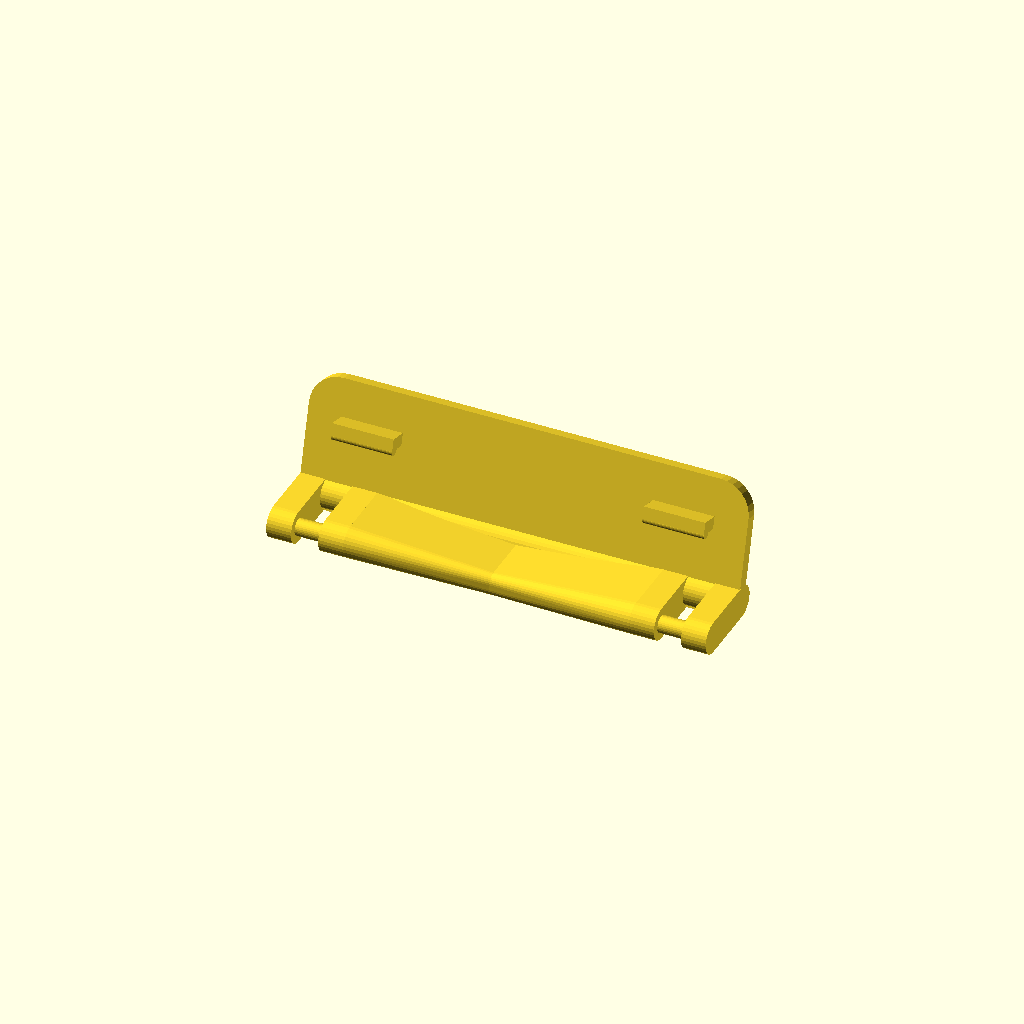
Cell 1: rendered with the file's own defaults.
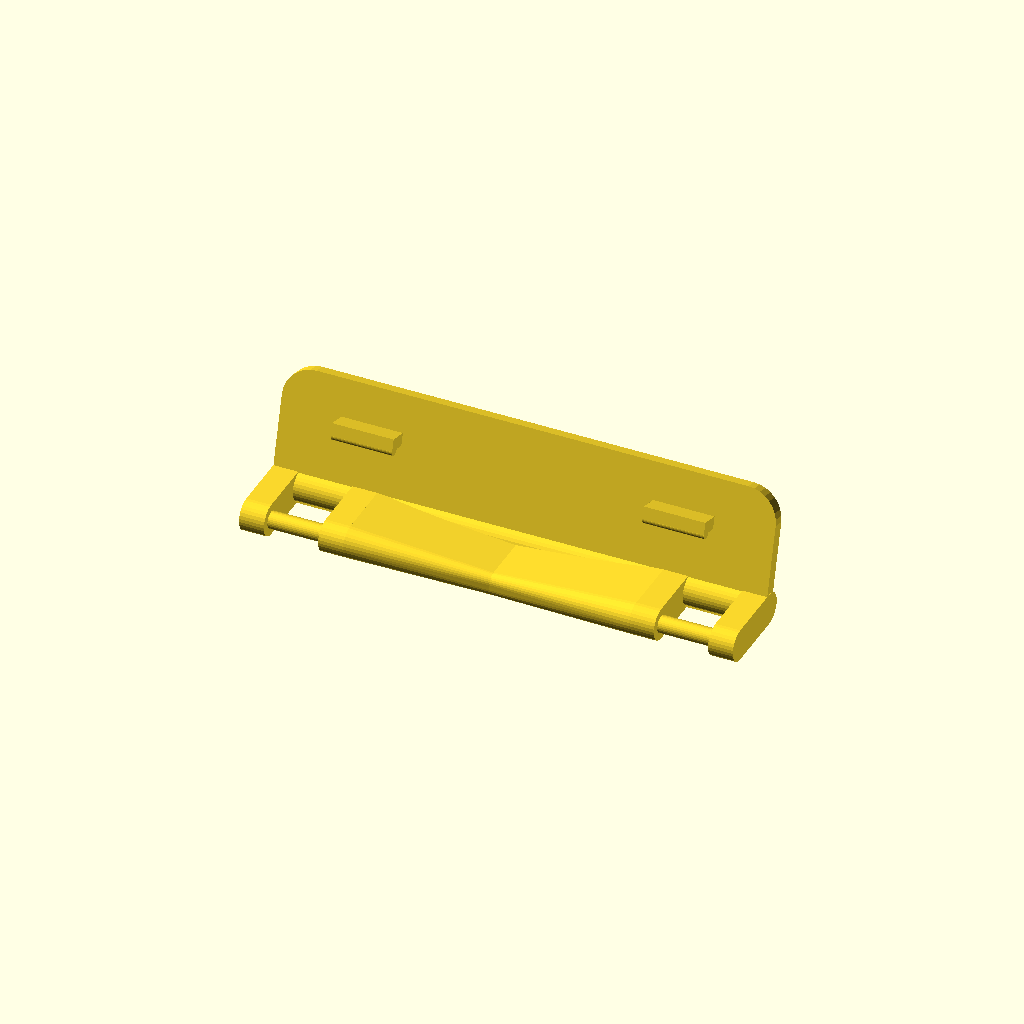
Cell 2: connection_bar_len = 8.74 (everything else at default).
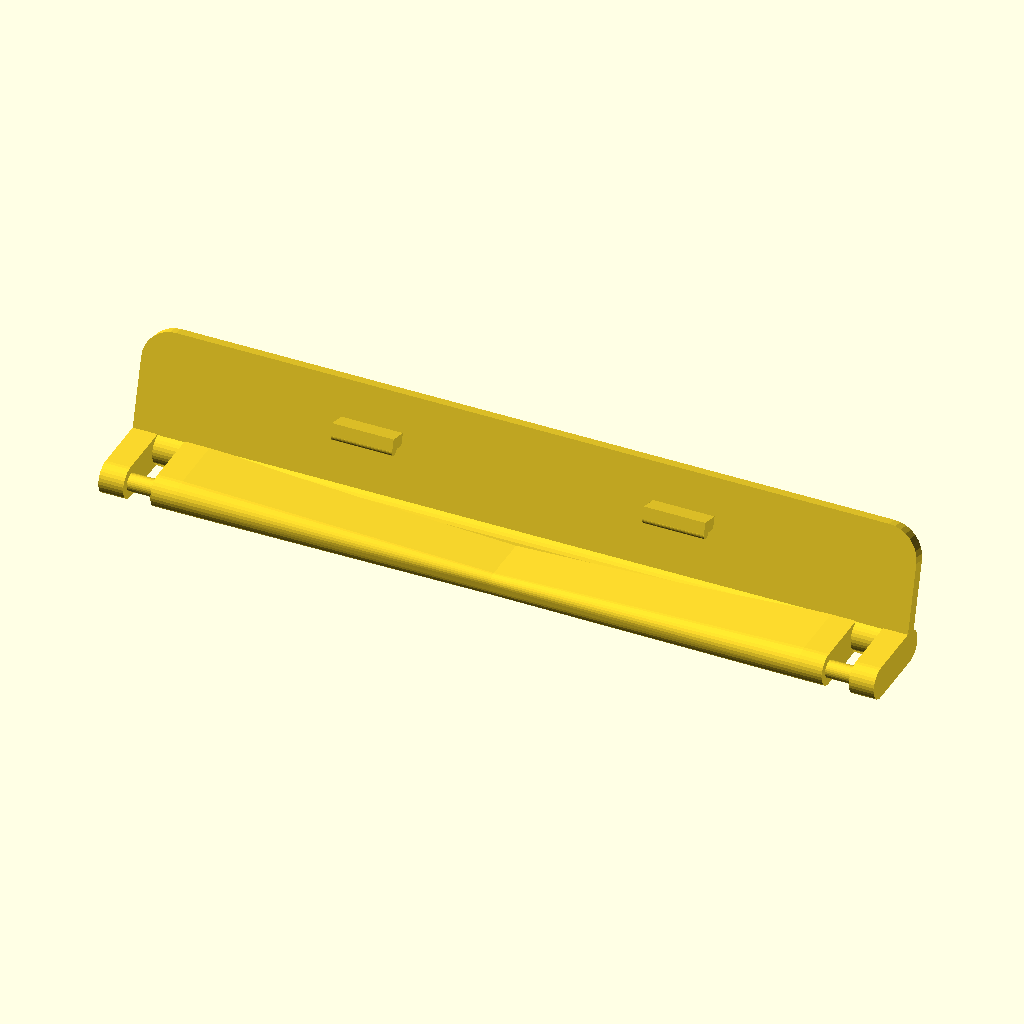
Cell 3 — connection_bar_dist set to 108.12, the other parameters unchanged.
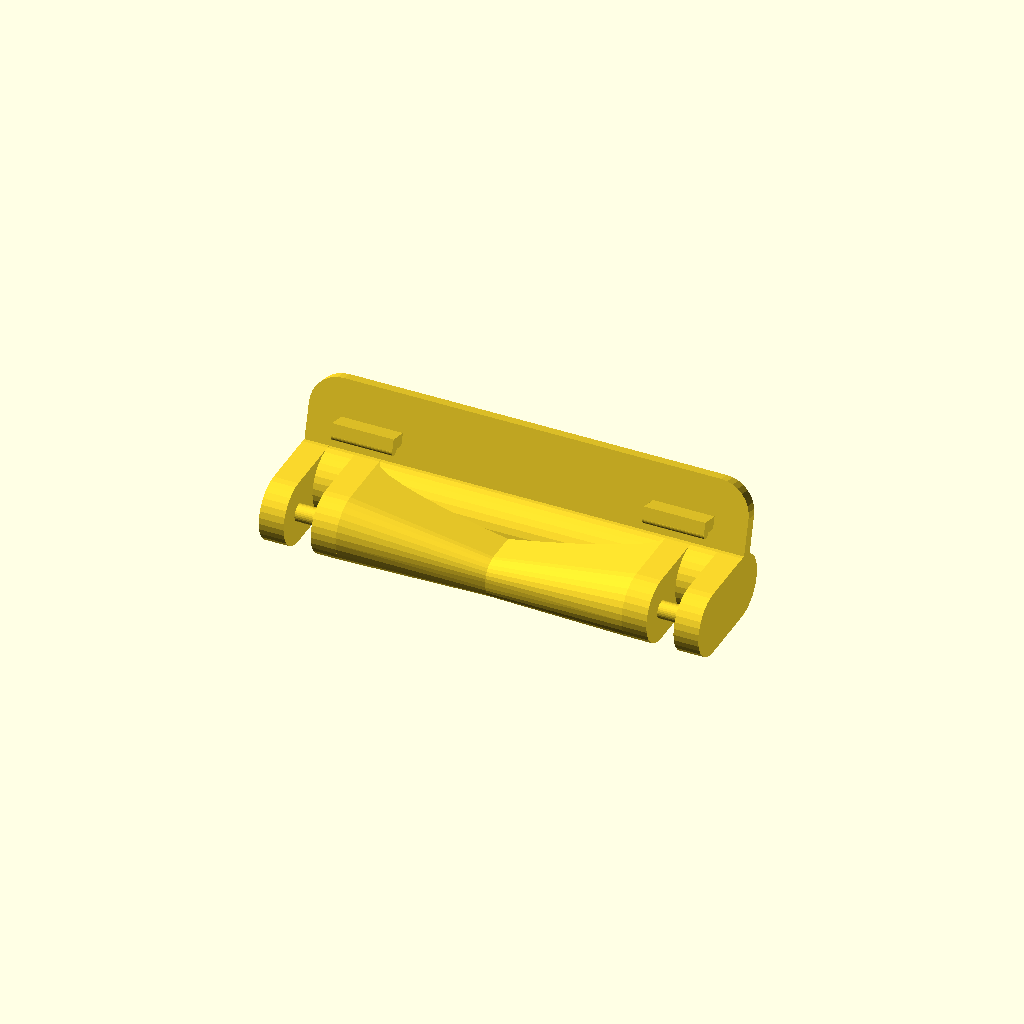
Cell 4: connection_bar_outline_dia = 10.3 (everything else at default).
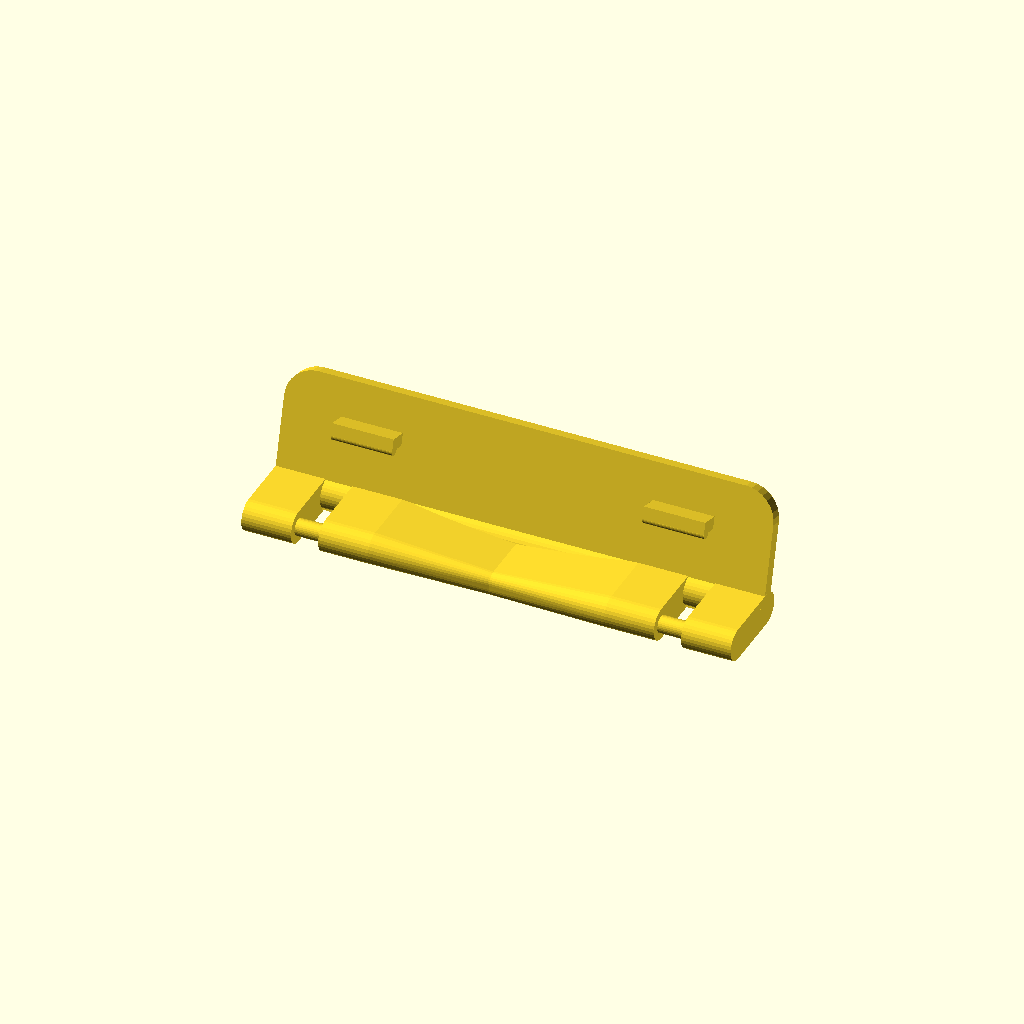
Cell 5: connection_bar_outer_thick = 8 (everything else at default).
One fixed orthographic camera (rotation 55°, 0°, 25°; colour scheme Cornfield) for every cell.
Source of the model, sandwich-container-clamp.scad:
// Sandwich Container Clamp

$fn = 32;

connection_bar_dia = 2.75;
connection_bar_len = 4.37;
connection_bar_dist = 54.06; // From their closest ends
connection_bar_outline_dia = 5.15;
connection_bar_outer_thick = 4.0;

rounding = 5;
plate_thick = 2.0;
plate_angle = 75; // Degrees from bottom plate to back plate
bottom_plate_wid = 10.0;
bottom_plate_len = connection_bar_dist;
top_plate_len = connection_bar_dist + 2*connection_bar_len + 2*connection_bar_outer_thick;
top_plate_wid = 21.0;

clip_bottom_dist = 12.5; // Distance from bottom plate to clip that grabs the top of the container
clip_bump_dia = 0.4*2; // The semicircle bump that snaps it in
clip_len = 9.9;
clip_wid = 3.3;
clip_dist = 40.3;

module bottomPlate() {
    linear_extrude(plate_thick)
    square([bottom_plate_len, bottom_plate_wid], center=true);
}

module clipTab() {
    translate([0,0,plate_thick])
    rotate([90,-90,0])
    union() {
        translate([clip_wid/2,0,-plate_thick/2]) {
            linear_extrude(plate_thick)
            square([clip_wid, clip_len], center=true);
        }
        rotate([90,0,0])
        translate([clip_wid-clip_bump_dia,plate_thick/2,-clip_len/2])
        linear_extrude(clip_len)
        circle(d=clip_bump_dia*2);
    }
}

module topPlate() {
    translate([0,bottom_plate_wid/2,0])
    rotate([plate_angle,0,0])
    translate([0,top_plate_wid/2,0]) {
        linear_extrude(plate_thick)
        offset(rounding) offset(-rounding)
        square([top_plate_len, top_plate_wid], center=true);
        translate([clip_dist/2+clip_len/2,clip_bottom_dist-bottom_plate_wid+plate_thick/2,0])
        clipTab();
        translate([-clip_dist/2-clip_len/2,clip_bottom_dist-bottom_plate_wid+plate_thick/2,0])
        clipTab();
    }
}

module connectionBar(one_side=false) {
    translate([0,0,connection_bar_outline_dia/2])
    rotate([90,0,90])
    translate([0,0,-connection_bar_len/2-connection_bar_outer_thick])
    union() {
        linear_extrude(connection_bar_outer_thick)
        offset(connection_bar_outline_dia/2)
        square([bottom_plate_wid, 0.01], center=true);
        
        if (!one_side) {
        translate([-bottom_plate_wid/2,0,connection_bar_outer_thick])
        linear_extrude(connection_bar_len)
        circle(d=connection_bar_dia);
        
        translate([0,0,connection_bar_outer_thick+connection_bar_len])
        linear_extrude(connection_bar_outer_thick)
        offset(connection_bar_outline_dia/2)
        square([bottom_plate_wid, 0.01], center=true);
        }
    }
}

module finalClamp() {
    topPlate();
    hull() {
        bottomPlate();
        translate([connection_bar_dist/2+connection_bar_len/2,0,0])
        connectionBar(true);
    }
    hull() {
        bottomPlate();
        translate([-(connection_bar_dist/2+connection_bar_len/2),0,0])
        rotate([0,0,180])
        connectionBar(true);
    }
    translate([connection_bar_dist/2+connection_bar_len/2,0,0])
    connectionBar();
    translate([-(connection_bar_dist/2+connection_bar_len/2),0,0])
    connectionBar();
    translate([0,bottom_plate_wid/2,connection_bar_outline_dia/2])
    rotate([0,90,0])
    translate([0,0,-top_plate_len/2])
    cylinder(d=connection_bar_outline_dia, h=top_plate_len);
}

finalClamp();
Parameter table extracted from the source (name, type, default, range or options):
connection_bar_dia: number, default 2.75
connection_bar_len: number, default 4.37
connection_bar_dist: number, default 54.06
connection_bar_outline_dia: number, default 5.15
connection_bar_outer_thick: number, default 4
rounding: number, default 5
plate_thick: number, default 2
plate_angle: number, default 75
bottom_plate_wid: number, default 10
top_plate_wid: number, default 21
clip_bottom_dist: number, default 12.5
clip_len: number, default 9.9
clip_wid: number, default 3.3
clip_dist: number, default 40.3
